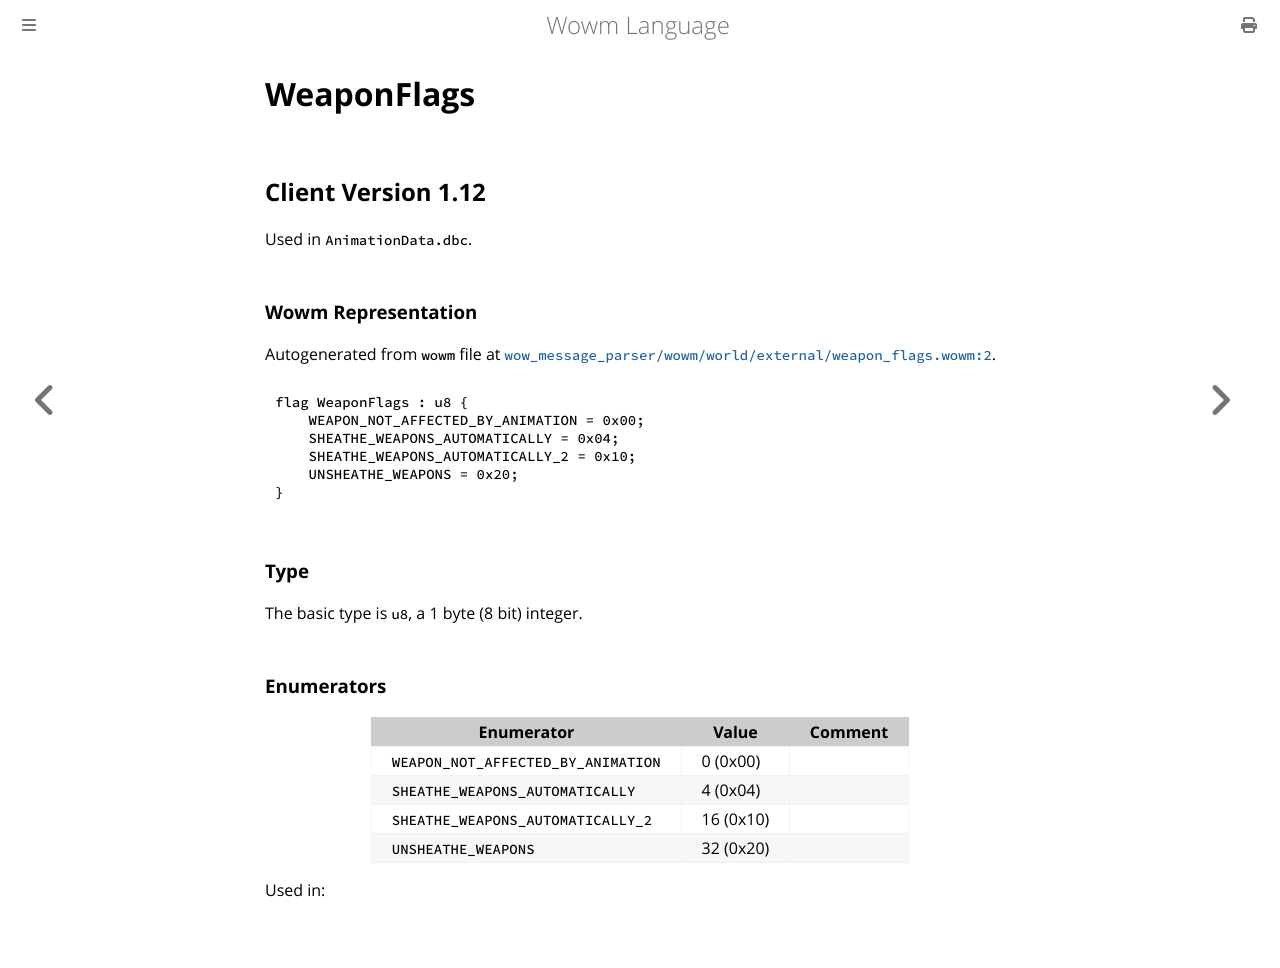

repository: gtker/wow_messages · page: docs/weaponflags.html · generator: mdbook

# WeaponFlags

## Client Version 1.12

Used in `AnimationData.dbc`.

### Wowm Representation

Autogenerated from `wowm` file at [`wow_message_parser/wowm/world/external/weapon_flags.wowm:2`](https://github.com/gtker/wow_messages/tree/main/wow_message_parser/wowm/world/external/weapon_flags.wowm#L2).

```rust,ignore
flag WeaponFlags : u8 {
    WEAPON_NOT_AFFECTED_BY_ANIMATION = 0x00;
    SHEATHE_WEAPONS_AUTOMATICALLY = 0x04;
    SHEATHE_WEAPONS_AUTOMATICALLY_2 = 0x10;
    UNSHEATHE_WEAPONS = 0x20;
}
```
### Type
The basic type is `u8`, a 1 byte (8 bit) integer.
### Enumerators
| Enumerator | Value  | Comment |
| --------- | -------- | ------- |
| `WEAPON_NOT_AFFECTED_BY_ANIMATION` | 0 (0x00) |  |
| `SHEATHE_WEAPONS_AUTOMATICALLY` | 4 (0x04) |  |
| `SHEATHE_WEAPONS_AUTOMATICALLY_2` | 16 (0x10) |  |
| `UNSHEATHE_WEAPONS` | 32 (0x20) |  |

Used in:
